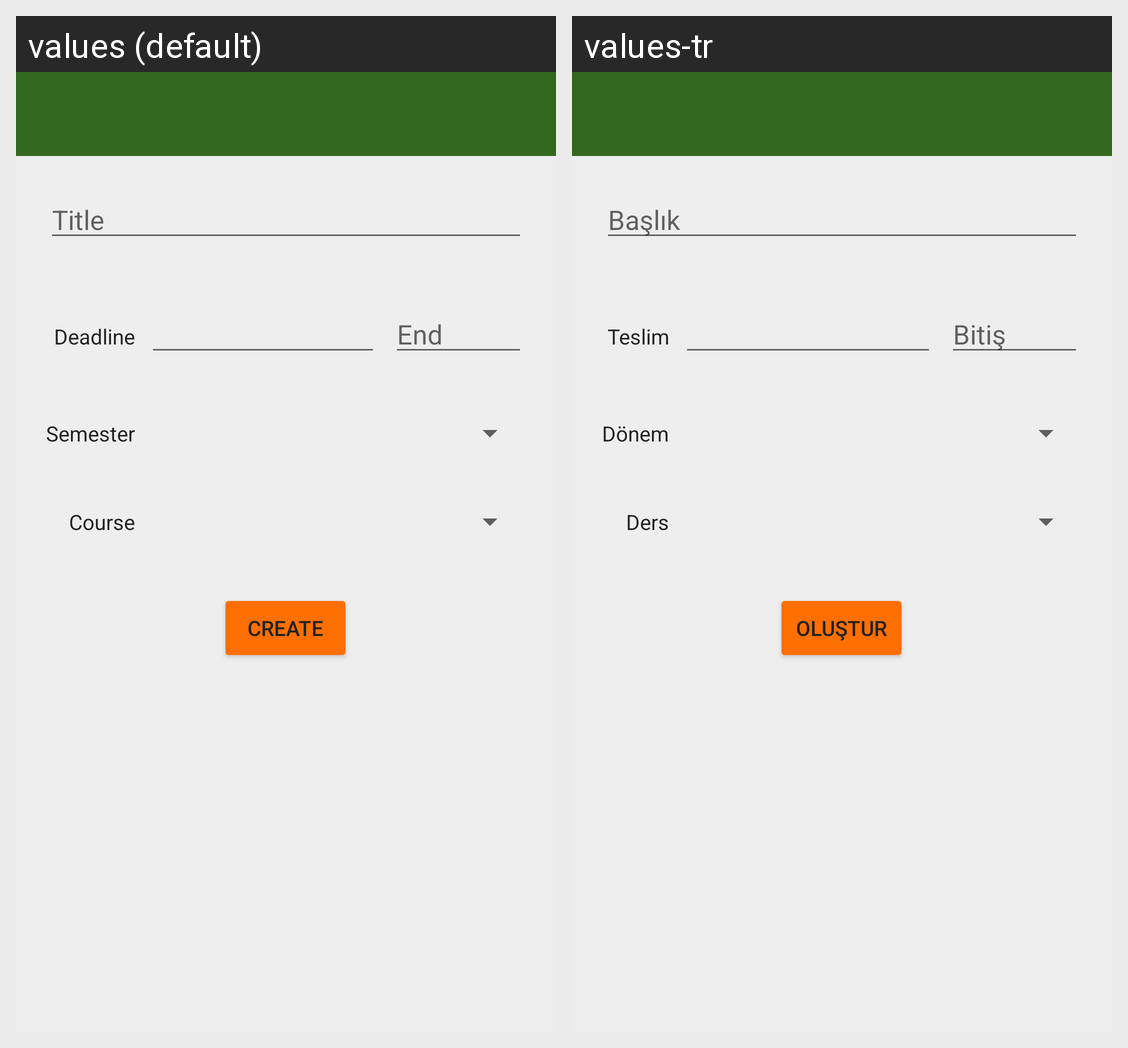

The Android screen above is rendered under two locales of the same app. Produce the string resources it draws, with the default and per-locale values.
Android screen res/layout/dialogfragment_assignmentcreation.xml rendered under 2 locales, left to right: values (default), values-tr. Device: Nexus 5 (rendered at 1080×1920; each locale shown at half size, 540×960, under a caption strip naming it); theme AppTheme.
Strings drawn on this screen, with the default value and each locale's value (text and hints the layout hard-codes, and strings that could not be matched under every locale, appear in the picture but are not listed):

title
  values: Title
  values-tr: Başlık

deadline
  values: Deadline
  values-tr: Teslim

end
  values: End
  values-tr: Bitiş

semester
  values: Semester
  values-tr: Dönem

course
  values: Course
  values-tr: Ders

create
  values: Create
  values-tr: Oluştur
